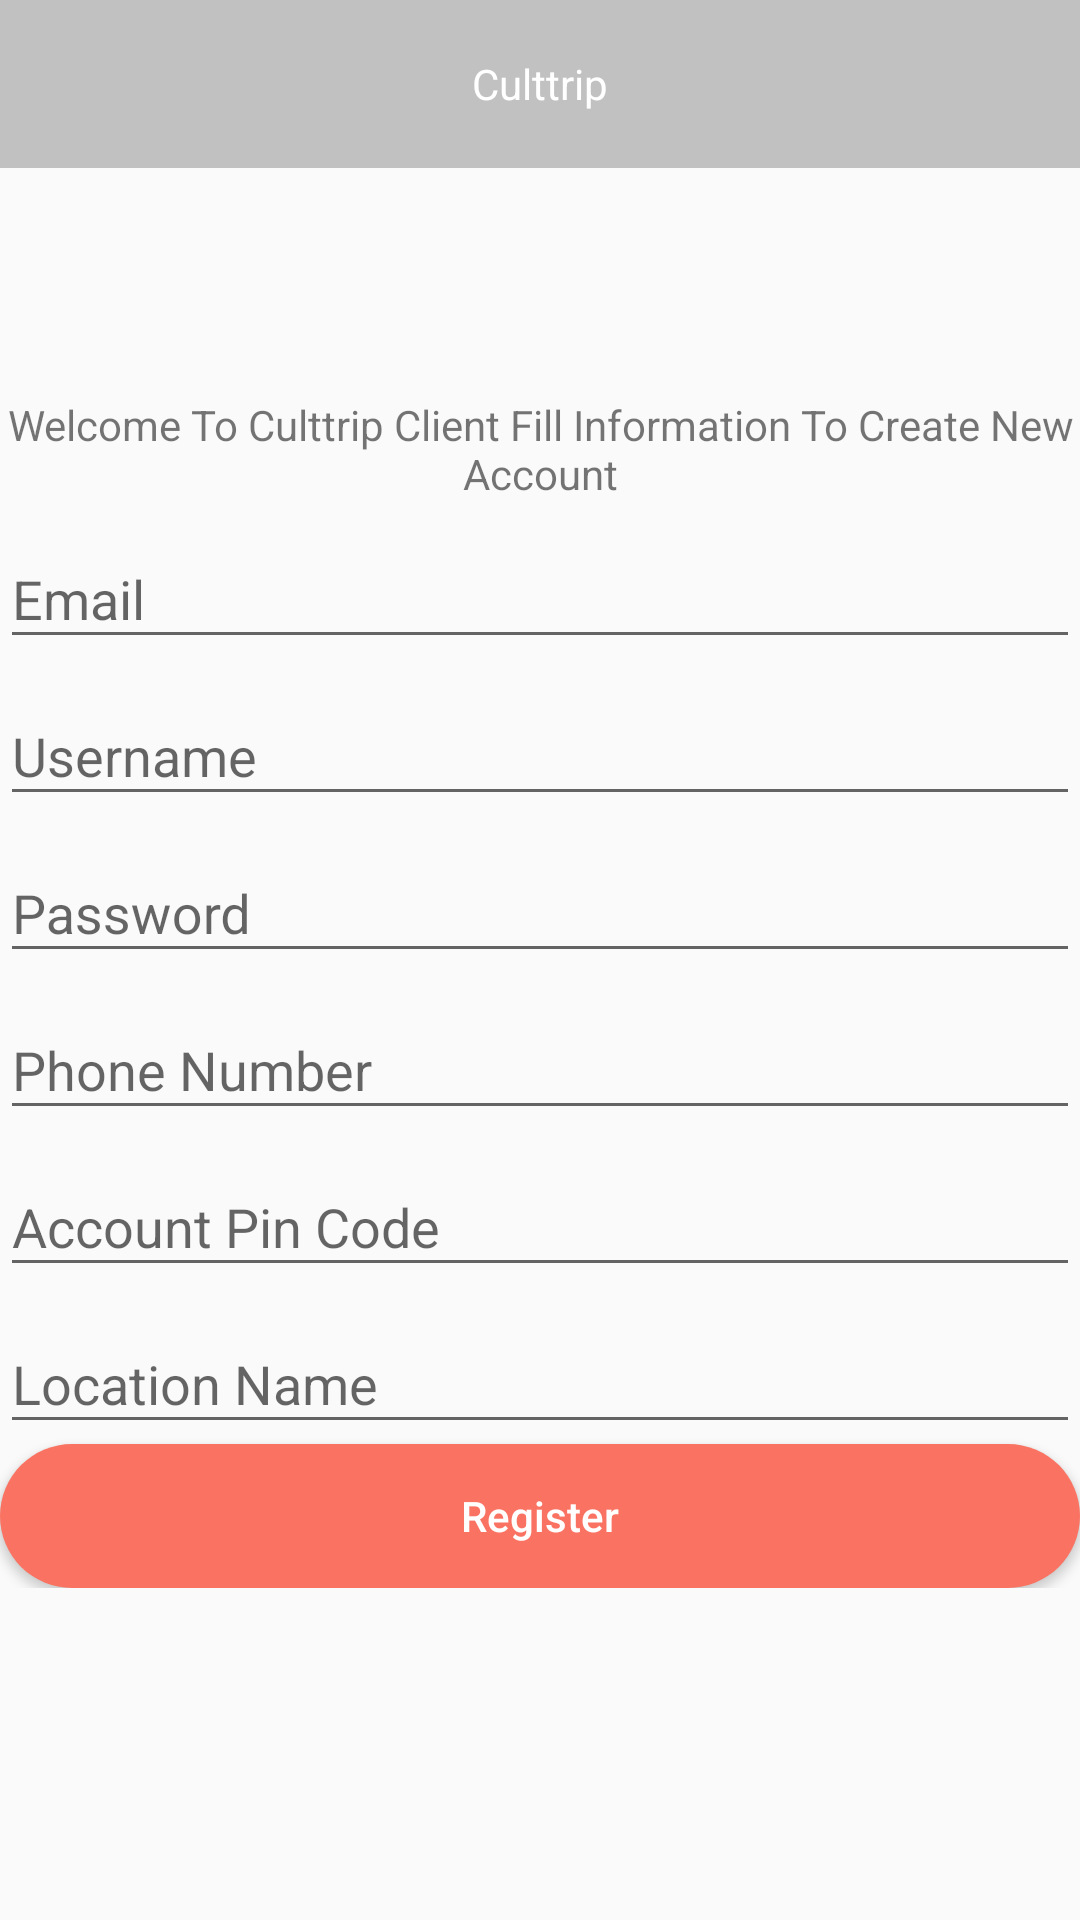

Android layout source for this screen:
<!-- AndroidManifest.xml: application theme AppTheme -->
<!-- res/layout/fragment_register.xml -->
<?xml version="1.0" encoding="utf-8"?>
<ScrollView xmlns:android="http://schemas.android.com/apk/res/android"
    xmlns:app="http://schemas.android.com/apk/res-auto"
    android:layout_width="match_parent"
    android:layout_height="match_parent">

    <androidx.coordinatorlayout.widget.CoordinatorLayout
        android:layout_width="match_parent"
        android:layout_height="wrap_content">

        <androidx.constraintlayout.widget.ConstraintLayout
            android:layout_width="match_parent"
            android:layout_height="wrap_content">

            <com.google.android.material.appbar.AppBarLayout
                android:id="@+id/appBarLayout"
                android:layout_width="match_parent"
                android:layout_height="wrap_content">

                <androidx.appcompat.widget.Toolbar
                    android:layout_width="match_parent"
                    android:layout_height="wrap_content"
                    android:background="@color/colorPrimaryDark">

                    <TextView
                        android:layout_width="wrap_content"
                        android:layout_height="wrap_content"
                        android:layout_gravity="center"
                        android:text="@string/app_name"
                        android:textColor="@color/white" />

                </androidx.appcompat.widget.Toolbar>

            </com.google.android.material.appbar.AppBarLayout>

            <de.hdodenhof.circleimageview.CircleImageView
                android:id="@+id/circleImageView"
                android:layout_width="@dimen/_70sdp"
                android:layout_height="@dimen/_70sdp"
                android:layout_marginTop="52dp"
                android:src="@drawable/account"
                app:civ_border_color="@color/colorPrimary"
                app:civ_border_width="@dimen/_2sdp"
                app:layout_constraintEnd_toEndOf="parent"
                app:layout_constraintStart_toStartOf="parent"
                app:layout_constraintTop_toBottomOf="@+id/appBarLayout" />

            <TextView
                android:id="@+id/RegDes"
                android:layout_width="match_parent"
                android:layout_height="wrap_content"
                android:layout_marginTop="24dp"
                android:padding="@dimen/_10sdp"
                android:text="@string/reg_des"
                android:textAlignment="center"
                app:layout_constraintEnd_toEndOf="parent"
                app:layout_constraintStart_toStartOf="parent"
                app:layout_constraintTop_toBottomOf="@+id/circleImageView" />

            <LinearLayout
                android:id="@+id/linearLayout2"
                android:layout_width="match_parent"
                android:layout_height="wrap_content"
                android:layout_marginStart="@dimen/_20sdp"
                android:layout_marginTop="@dimen/_10sdp"
                android:layout_marginEnd="@dimen/_20sdp"
                android:orientation="vertical"
                app:layout_constraintEnd_toEndOf="parent"
                app:layout_constraintStart_toStartOf="parent"
                app:layout_constraintTop_toBottomOf="@id/RegDes">

                <com.google.android.material.textfield.TextInputLayout
                    android:layout_width="match_parent"
                    android:layout_height="wrap_content"
                    android:layout_marginTop="@dimen/_10sdp">

                    <com.google.android.material.textfield.TextInputEditText
                        android:layout_width="match_parent"
                        android:layout_height="wrap_content"
                        android:hint="@string/email"
                        android:id="@+id/EmailField"
                        android:imeOptions="actionNext"
                        android:inputType="textEmailAddress"
                        android:textColor="@color/black" />

                </com.google.android.material.textfield.TextInputLayout>

                <com.google.android.material.textfield.TextInputLayout
                    android:layout_width="match_parent"
                    android:layout_height="wrap_content"
                    android:layout_marginTop="@dimen/_10sdp">

                    <com.google.android.material.textfield.TextInputEditText
                        android:layout_width="match_parent"
                        android:layout_height="wrap_content"
                        android:hint="@string/username"
                        android:id="@+id/UsernameField"
                        android:imeOptions="actionNext"
                        android:inputType="text"
                        android:textColor="@color/black" />

                </com.google.android.material.textfield.TextInputLayout>

                <com.google.android.material.textfield.TextInputLayout
                    android:layout_width="match_parent"
                    android:layout_height="wrap_content"
                    android:layout_marginTop="@dimen/_10sdp">

                    <com.google.android.material.textfield.TextInputEditText
                        android:layout_width="match_parent"
                        android:layout_height="wrap_content"
                        android:hint="@string/pass"
                        android:id="@+id/PasswordField"
                        android:imeOptions="actionNext"
                        android:inputType="textPassword"
                        android:textColor="@color/black" />

                </com.google.android.material.textfield.TextInputLayout>

                <com.google.android.material.textfield.TextInputLayout
                    android:layout_width="match_parent"
                    android:layout_height="wrap_content"
                    android:layout_marginTop="@dimen/_10sdp">

                    <com.google.android.material.textfield.TextInputEditText
                        android:layout_width="match_parent"
                        android:layout_height="wrap_content"
                        android:hint="@string/phone"
                        android:id="@+id/PhoneNumber"
                        android:imeOptions="actionNext"
                        android:inputType="number"
                        android:textColor="@color/black" />

                </com.google.android.material.textfield.TextInputLayout>

                <com.google.android.material.textfield.TextInputLayout
                    android:layout_width="match_parent"
                    android:layout_height="wrap_content"
                    android:layout_marginTop="@dimen/_10sdp">

                    <com.google.android.material.textfield.TextInputEditText
                        android:layout_width="match_parent"
                        android:layout_height="wrap_content"
                        android:hint="@string/pin_code"
                        android:imeOptions="actionNext"
                        android:inputType="number"
                        android:id="@+id/PinCodeField"
                        android:textColor="@color/black" />

                </com.google.android.material.textfield.TextInputLayout>

                <com.google.android.material.textfield.TextInputLayout
                    android:layout_width="match_parent"
                    android:layout_height="wrap_content"
                    android:layout_marginTop="@dimen/_10sdp">

                    <com.google.android.material.textfield.TextInputEditText
                        android:layout_width="match_parent"
                        android:layout_height="wrap_content"
                        android:hint="@string/location_name"
                        android:imeOptions="actionNext"
                        android:inputType="text"
                        android:id="@+id/LocationNameField"
                        android:textColor="@color/black" />

                </com.google.android.material.textfield.TextInputLayout>


                <Button
                    android:layout_width="match_parent"
                    android:layout_height="wrap_content"
                    android:layout_marginTop="@dimen/_10sdp"
                    android:background="@drawable/bg_primary_button"
                    android:text="@string/register"
                    android:id="@+id/RegisterButton"
                    android:textAllCaps="false"
                    android:textColor="@color/white" />

            </LinearLayout>

            <ProgressBar
                android:layout_width="wrap_content"
                android:layout_height="wrap_content"
                android:visibility="gone"
                android:id="@+id/RegisterLoader"
                app:layout_constraintBottom_toBottomOf="@+id/linearLayout2"
                app:layout_constraintEnd_toEndOf="parent"
                app:layout_constraintStart_toStartOf="parent"
                app:layout_constraintTop_toBottomOf="@+id/appBarLayout" />


        </androidx.constraintlayout.widget.ConstraintLayout>

    </androidx.coordinatorlayout.widget.CoordinatorLayout>

</ScrollView>
<!-- resources referenced by this layout -->
<resources>
  <color name="black">#000</color>
  <color name="colorPrimary">#FA7362</color>
  <color name="colorPrimaryDark">#C1C1C1</color>
  <color name="white">#fff</color>
  <!-- drawable account (drawable) -->
  <vector xmlns:android="http://schemas.android.com/apk/res/android"
      android:width="510dp"
      android:height="510dp"
      android:viewportWidth="510"
      android:viewportHeight="510">
    <path
        android:fillColor="@color/colorPrimary"
        android:pathData="M255,0C114.75,0 0,114.75 0,255s114.75,255 255,255s255,-114.75 255,-255S395.25,0 255,0zM255,76.5c43.35,0 76.5,33.15 76.5,76.5s-33.15,76.5 -76.5,76.5c-43.35,0 -76.5,-33.15 -76.5,-76.5S211.65,76.5 255,76.5zM255,438.6c-63.75,0 -119.85,-33.149 -153,-81.6c0,-51 102,-79.05 153,-79.05S408,306 408,357C374.85,405.45 318.75,438.6 255,438.6z"/>
  </vector>
  <!-- drawable bg_primary_button (drawable) -->
  <?xml version="1.0" encoding="UTF-8"?>
  <shape xmlns:android="http://schemas.android.com/apk/res/android" android:id="@+id/listview_background_shape">
  
      <padding android:left="2dp"
          android:top="2dp"
          android:right="2dp"
          android:bottom="2dp" />
      <corners android:radius="70dp" />
      <solid android:color="@color/colorPrimary" />
  </shape>
  <string name="app_name">Culttrip</string>
  <string name="email">Email</string>
  <string name="location_name">Location Name</string>
  <string name="pass">Password</string>
  <string name="phone">Phone Number</string>
  <string name="pin_code">Account Pin Code</string>
  <string name="reg_des">Welcome To Culttrip Client Fill Information To Create New Account</string>
  <string name="register">Register</string>
  <string name="username">Username</string>
  <style name="AppTheme" parent="Theme.AppCompat.Light.DarkActionBar">
          <item name="windowNoTitle">true</item>
          <item name="windowActionBar">false</item>
          <item name="colorPrimary">@color/colorPrimary</item>
          <item name="colorPrimaryDark">@color/colorPrimaryDark</item>
          <item name="colorAccent">@color/colorAccent</item>
      </style>
  <color name="colorAccent">#FA7362</color>
</resources>
